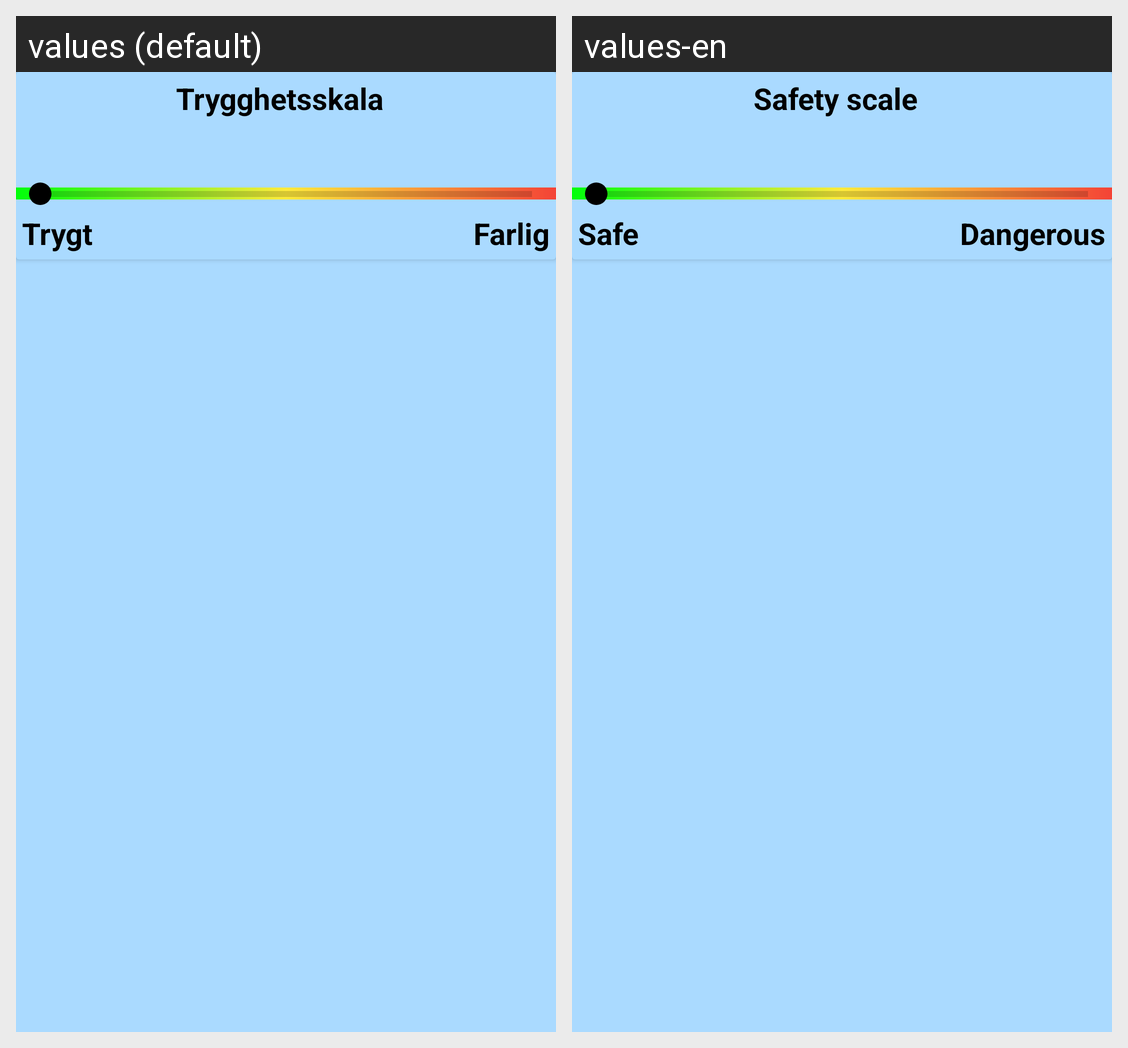

Translations of the strings shown on this Android screen, per locale in the grid:
Android screen res/layout/fragment_now.xml rendered under 2 locales, left to right: values (default), values-en. Device: Nexus 5 (rendered at 1080×1920; each locale shown at half size, 540×960, under a caption strip naming it); theme Theme.AppCompat.Light.NoActionBar.
Strings drawn on this screen, with the default value and each locale's value (text and hints the layout hard-codes, and strings that could not be matched under every locale, appear in the picture but are not listed):

safe
  values: Trygt
  values-en: Safe

dangerous
  values: Farlig
  values-en: Dangerous

safety_scale
  values: Trygghetsskala
  values-en: Safety scale
